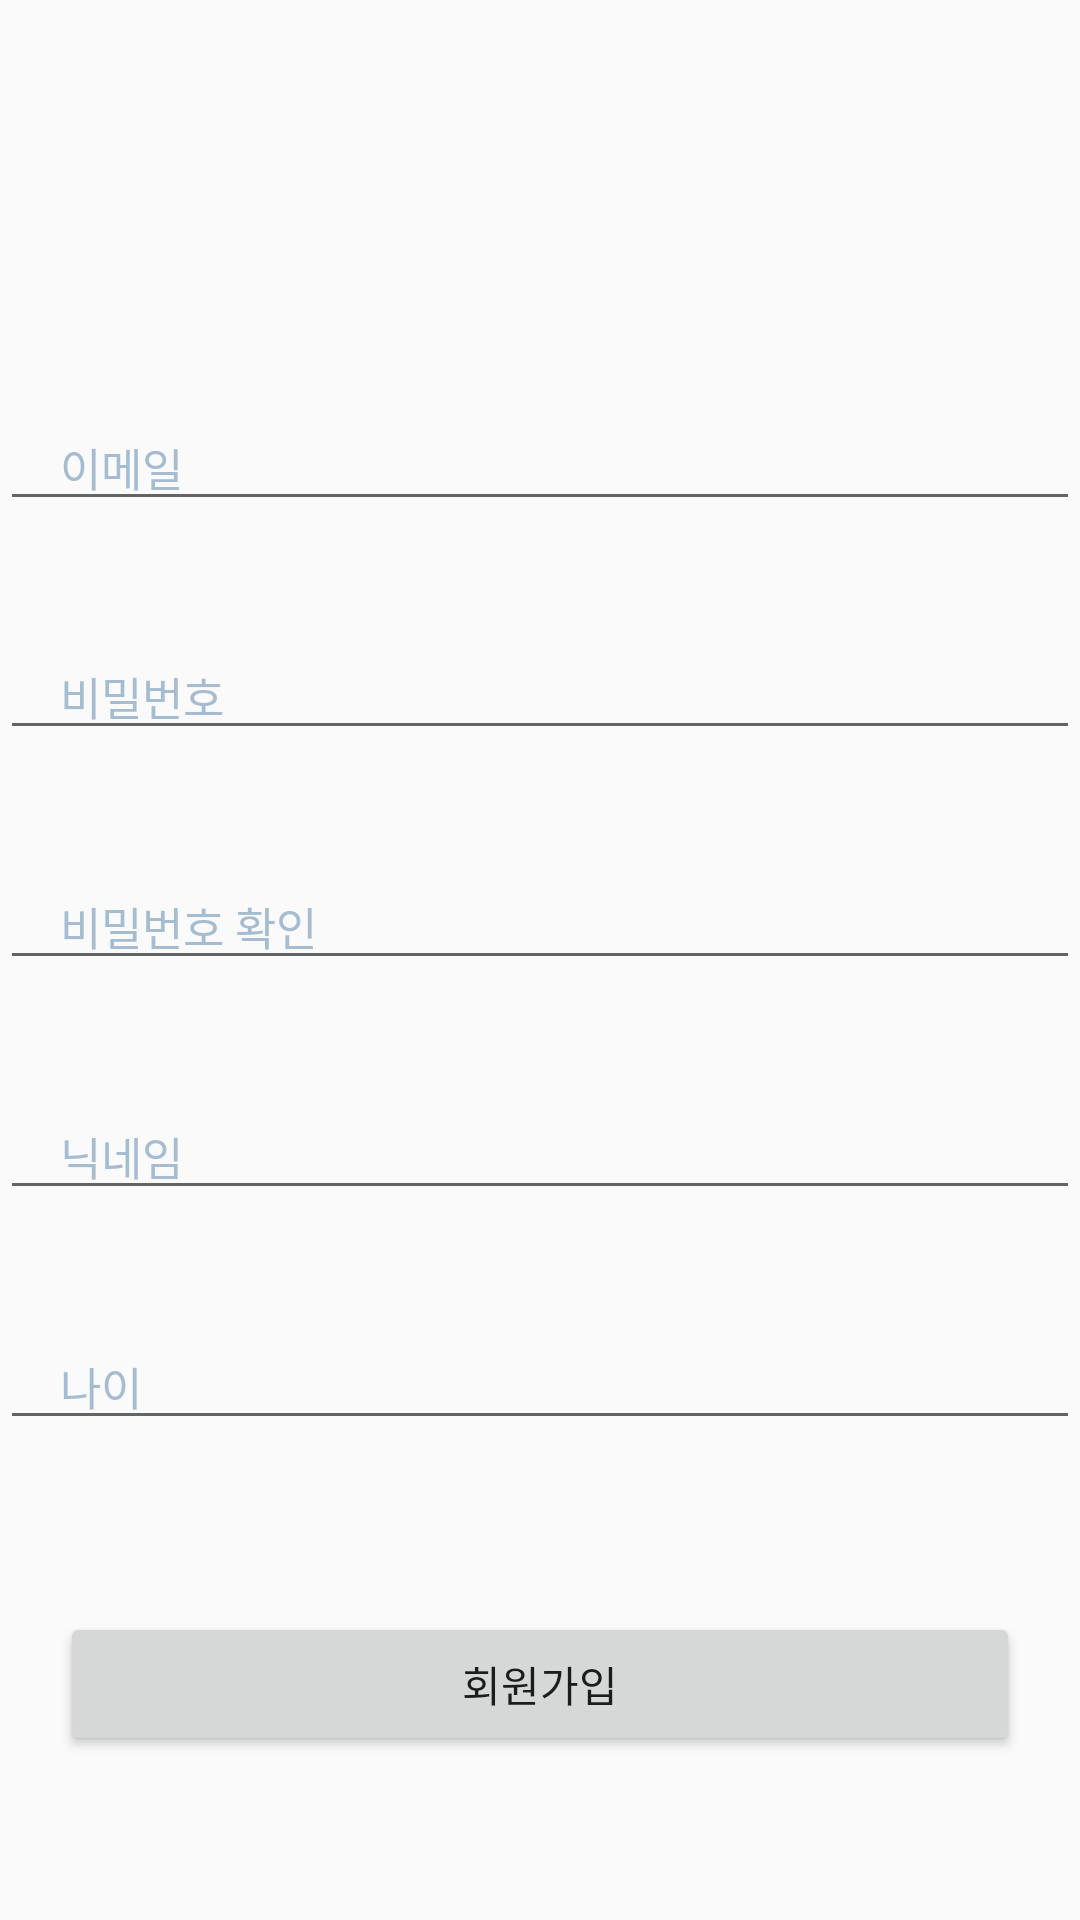

The Android layout XML behind this screen, and the referenced resources:
<!-- AndroidManifest.xml: application theme AppTheme -->
<!-- res/layout/activity_local_login.xml -->
<?xml version="1.0" encoding="utf-8"?>
<androidx.constraintlayout.widget.ConstraintLayout xmlns:android="http://schemas.android.com/apk/res/android"
    xmlns:app="http://schemas.android.com/apk/res-auto"
    xmlns:tools="http://schemas.android.com/tools"
    android:layout_width="match_parent"
    android:layout_height="match_parent"
    tools:context=".activity.UserLogin.LocalLoginActivity">


    <EditText
        android:id="@+id/user_email"
        android:layout_width="0dp"
        android:layout_height="wrap_content"
        android:layout_marginTop="100dp"
        android:layout_marginBottom="3dp"
        android:paddingStart="20dp"
        android:paddingEnd="20dp"
        android:drawablePadding="20dp"
        android:inputType="textEmailAddress"
        android:hint="이메일"
        android:textColorHint="#A6BCD0"
        android:textSize="15dp"
        app:layout_constraintEnd_toEndOf="parent"
        app:layout_constraintStart_toStartOf="parent"
        app:layout_constraintTop_toTopOf="parent"
        app:layout_constraintBottom_toTopOf="@id/user_password"/>

    <EditText
        android:id="@+id/user_password"
        android:layout_width="0dp"
        android:layout_height="wrap_content"
        android:layout_marginBottom="3dp"
        android:paddingStart="20dp"
        android:inputType="textPassword"
        android:hint="비밀번호"
        android:importantForAutofill="no"
        android:textColorHint="#A6BCD0"
        android:textSize="15dp"
        app:layout_constraintBottom_toTopOf="@id/user_password_re"
        app:layout_constraintEnd_toEndOf="parent"
        app:layout_constraintStart_toStartOf="parent"
        app:layout_constraintTop_toBottomOf="@id/user_email" />

    <EditText
        android:id="@+id/user_password_re"
        android:layout_width="0dp"
        android:layout_height="wrap_content"
        android:layout_marginBottom="3dp"
        android:paddingStart="20dp"
        android:inputType="textPassword"
        android:hint="비밀번호 확인"
        android:importantForAutofill="no"
        android:textColorHint="#A6BCD0"
        android:textSize="15dp"
        app:layout_constraintBottom_toTopOf="@id/user_nickname"
        app:layout_constraintEnd_toEndOf="parent"
        app:layout_constraintStart_toStartOf="parent"
        app:layout_constraintTop_toBottomOf="@id/user_password" />

    <EditText
        android:id="@+id/user_nickname"
        android:layout_width="0dp"
        android:layout_height="wrap_content"
        android:layout_marginBottom="3dp"
        android:paddingStart="20dp"
        android:inputType="text"
        android:hint="닉네임"
        android:importantForAutofill="no"
        android:textColorHint="#A6BCD0"
        android:textSize="15dp"
        app:layout_constraintBottom_toTopOf="@id/user_age"
        app:layout_constraintEnd_toEndOf="parent"
        app:layout_constraintStart_toStartOf="parent"
        app:layout_constraintTop_toBottomOf="@id/user_password_re"/>


    <EditText
        android:id="@+id/user_age"
        android:layout_width="0dp"
        android:layout_height="wrap_content"
        android:layout_marginBottom="3dp"
        android:paddingStart="20dp"
        android:hint="나이"
        android:inputType="number"
        android:importantForAutofill="no"
        android:textColorHint="#A6BCD0"
        android:textSize="15dp"
        app:layout_constraintTop_toBottomOf="@id/user_nickname"
        app:layout_constraintStart_toStartOf="parent"
        app:layout_constraintEnd_toEndOf="parent"
        app:layout_constraintBottom_toTopOf="@id/signupButton"/>


    <Button
        android:id="@+id/signupButton"
        android:layout_width="match_parent"
        android:layout_height="wrap_content"
        android:layout_margin="20dp"
        android:text="회원가입"
        app:layout_constraintBottom_toBottomOf="parent"
        app:layout_constraintLeft_toLeftOf="parent"
        app:layout_constraintRight_toRightOf="parent"
        app:layout_constraintTop_toBottomOf="@id/user_age" />

</androidx.constraintlayout.widget.ConstraintLayout>
<!-- resources referenced by this layout -->
<resources>
  <style name="AppTheme" parent="Theme.AppCompat.DayNight.NoActionBar">
          
          <item name="colorPrimary">@color/colorPrimary</item>
          <item name="colorPrimaryDark">@color/colorAccent</item>
          <item name="colorAccent">@color/colorAccent</item>
      </style>
  <color name="colorPrimary">#008577</color>
  <color name="colorAccent">#00574B</color>
</resources>
